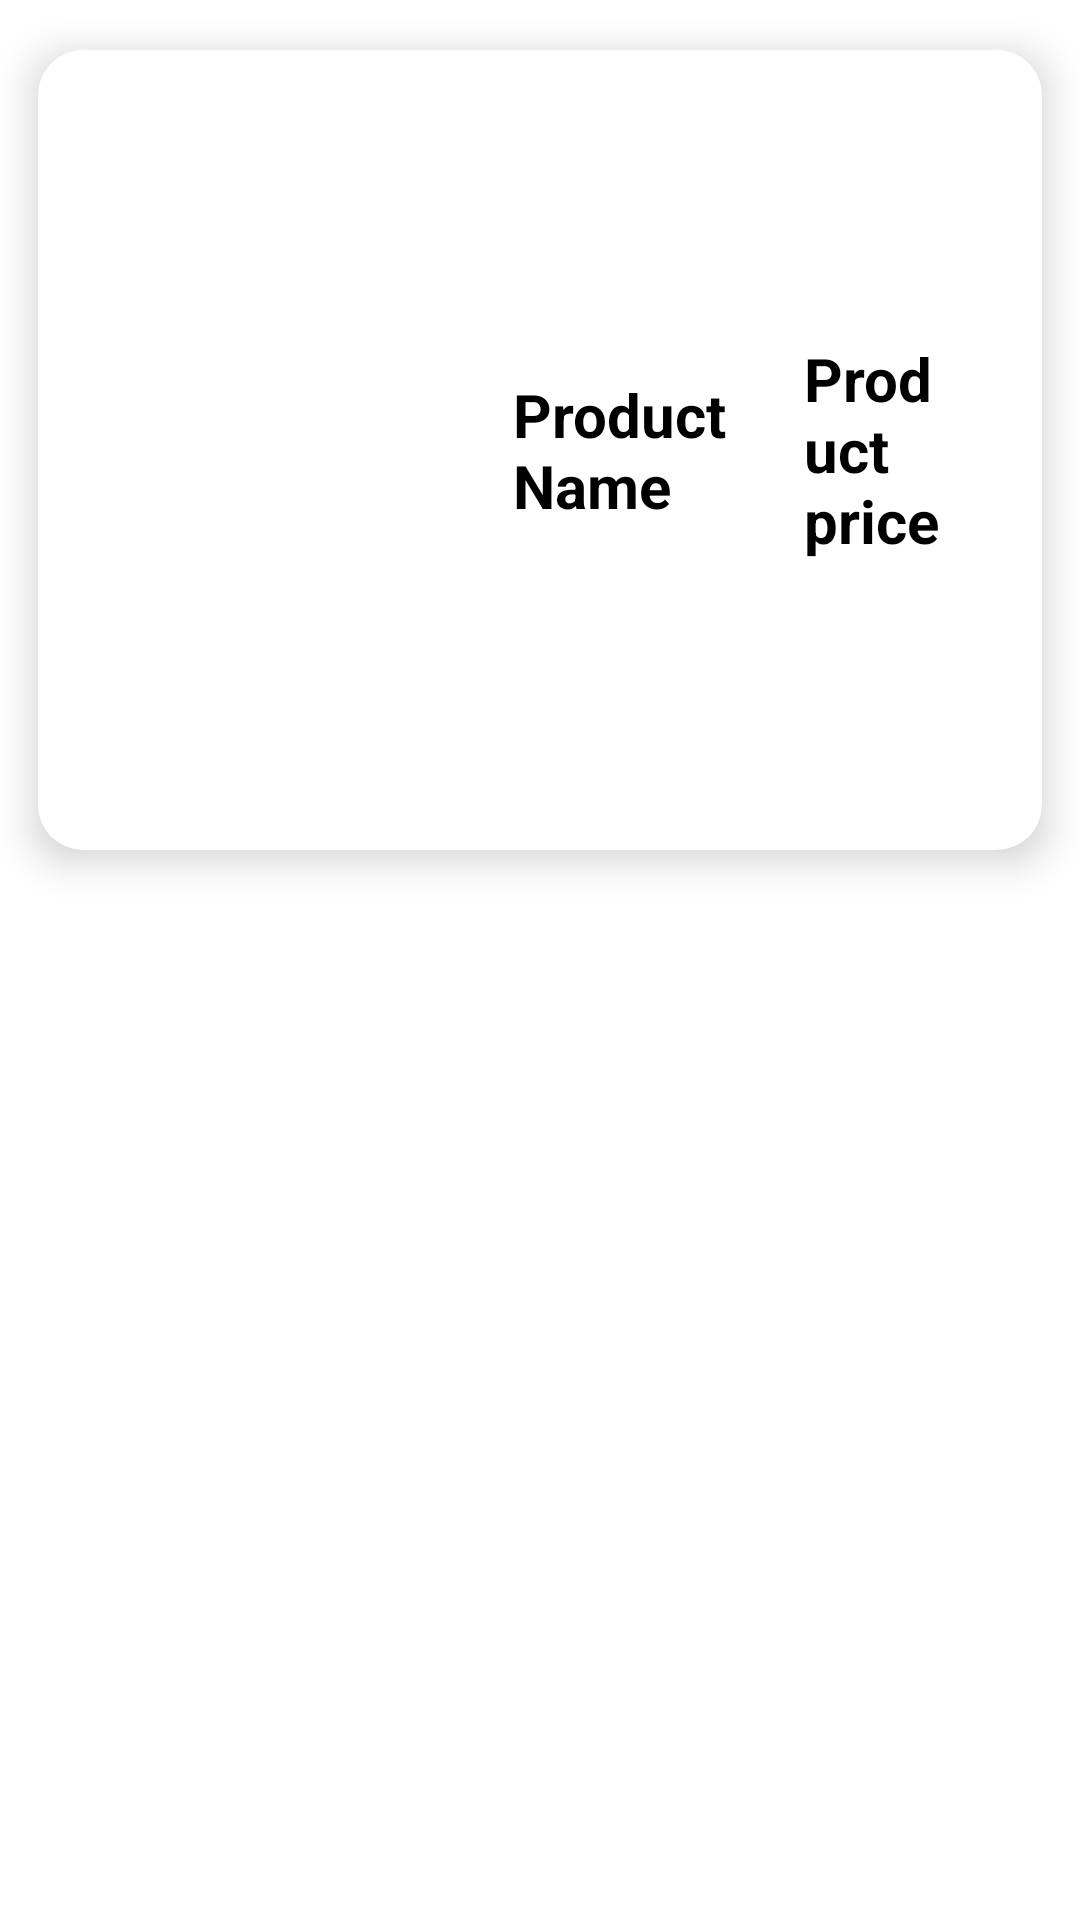

Reconstruct the res/layout file that produces this screen, plus the resources it refers to.
<!-- AndroidManifest.xml: application theme Theme.Ecom -->
<!-- res/layout/cart_feed.xml -->
<?xml version="1.0" encoding="utf-8"?>
<RelativeLayout xmlns:android="http://schemas.android.com/apk/res/android"
    android:layout_width="match_parent"
    android:layout_height="match_parent"
    xmlns:app="http://schemas.android.com/apk/res-auto">

    <androidx.cardview.widget.CardView
        android:layout_width="match_parent"
        android:layout_height="300dp"
        android:id="@+id/cardDetails"
        android:backgroundTint="@color/white"
        app:cardCornerRadius="15dp"
        app:cardElevation="8dp"
        app:cardUseCompatPadding="true">

        <LinearLayout
            android:layout_width="match_parent"
            android:layout_height="match_parent"
            android:orientation="horizontal"
            android:weightSum="3"
            >

            <ImageView
                android:id="@+id/favImageview"
                android:layout_width="200dp"
                android:layout_height="match_parent"
                android:padding="20dp"
                android:layout_weight="1"
                android:src="@drawable/ic_launcher_background"/>

            <TextView
                android:id="@+id/favTextview"
                android:layout_width="wrap_content"
                android:layout_height="wrap_content"
                android:layout_weight="1"
                android:text="Product Name"
                android:textColor="@color/black"
                android:textSize="20dp"
                android:textStyle="bold"
                android:layout_gravity="center"
                android:layout_margin="10dp"/>

            <TextView
                android:id="@+id/favPrice"
                android:layout_width="wrap_content"
                android:layout_height="wrap_content"
                android:layout_weight="1"
                android:text="Product price"
                android:textColor="@color/black"
                android:textSize="20dp"
                android:textStyle="bold"
                android:layout_gravity="center"
                android:layout_margin="10dp"/>

        </LinearLayout>
    </androidx.cardview.widget.CardView>

</RelativeLayout>
<!-- resources referenced by this layout -->
<resources>
  <style name="Theme.Ecom" parent="Theme.MaterialComponents.DayNight.NoActionBar">
          
          <item name="colorPrimary">@color/blue</item>
          <item name="colorPrimaryVariant">@color/blue</item>
          <item name="colorOnPrimary">@color/white</item>
          
          <item name="colorSecondary">@color/teal_200</item>
          <item name="colorSecondaryVariant">@color/teal_700</item>
          <item name="colorOnSecondary">@color/black</item>
          
          <item name="android:statusBarColor">@color/white</item>
          <item name="android:windowLightStatusBar">true</item>
          
      </style>
  <!-- not gathered from this repository: default colours our renderer supplied (Android Studio template values) -->
  <color name="teal_200">#FF03DAC5</color>
  <color name="teal_700">#FF018786</color>
  <color name="black">#FF000000</color>
  <color name="white">#FFFFFFFF</color>
</resources>
